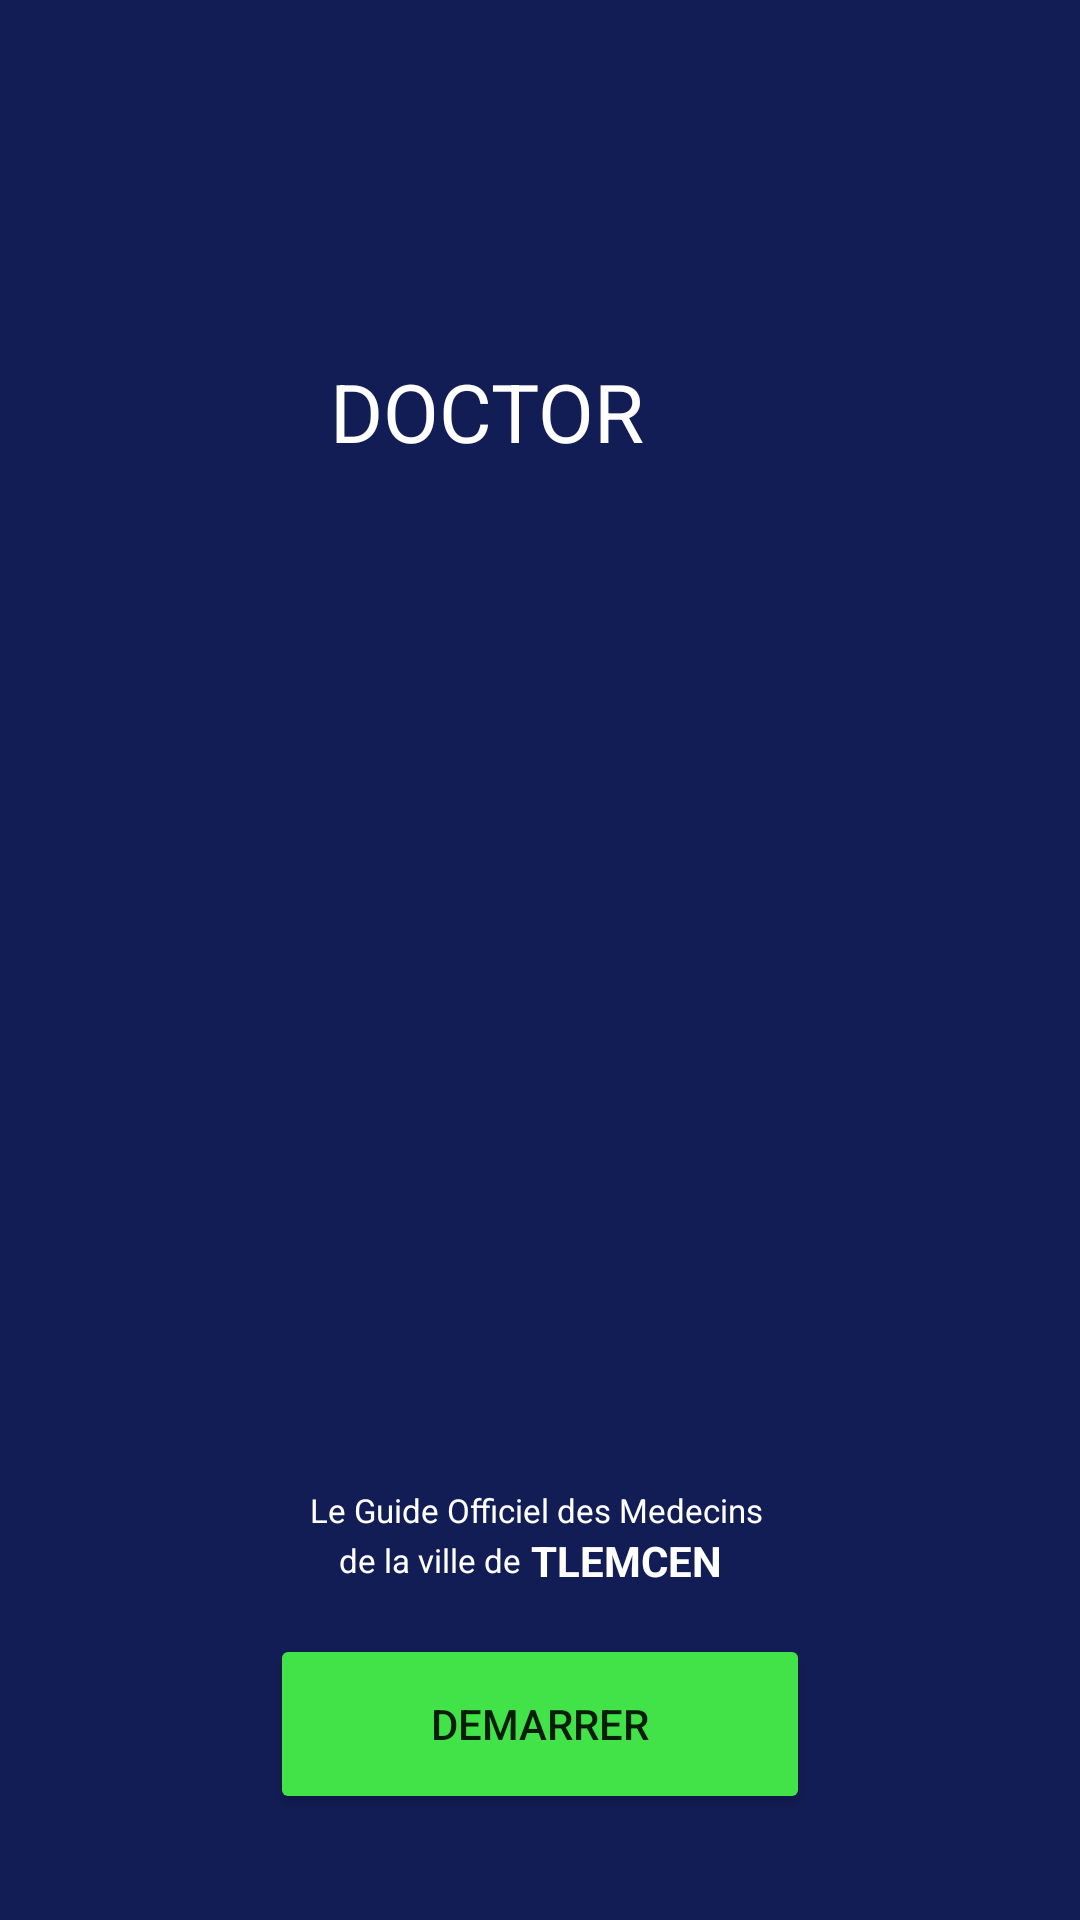

Here is an Android app screen rendered from its layout file. Give the layout XML and the strings, colors and styles it references.
<!-- AndroidManifest.xml: activity theme Theme.AppCompat.Light.NoActionBar -->
<!-- res/layout/activity_start_page.xml -->
<?xml version="1.0" encoding="utf-8"?>
<LinearLayout
    xmlns:android="http://schemas.android.com/apk/res/android"
    android:layout_width="match_parent"
    android:layout_height="match_parent"
    android:background="#131D55"
    android:orientation="vertical">

    <RelativeLayout
        android:layout_width="match_parent"
        android:layout_height="wrap_content">

<ImageView
    android:layout_width="270dp"
    android:layout_height="270dp"
    android:layout_marginTop="50dp"
    android:layout_centerInParent="true"
    android:src="@drawable/ic_baseline_circle_24"/>


        <TextView
            android:layout_width="match_parent"
            android:layout_height="wrap_content"
            android:layout_marginTop="119dp"
            android:layout_marginLeft="110dp"
            android:textColor="@color/white"
            android:textSize="27sp"
            android:text="DOCTOR"/>
        <TextView
            android:layout_width="match_parent"
            android:layout_height="wrap_content"
            android:layout_marginTop="149dp"
            android:layout_marginLeft="190dp"
            android:textColor="@color/purple_700"
            android:textStyle="bold"
            android:textSize="27sp"
            android:text="FINDER"/>
    </RelativeLayout>
    <TextView
        android:layout_marginTop="176dp"
        android:layout_width="match_parent"
        android:gravity="center"
        android:layout_height="wrap_content"
        android:text="Le Guide Officiel des Medecins "
        android:textSize="11sp"
        android:textColor="@color/white"/>
<LinearLayout
    android:layout_width="match_parent"
    android:layout_height="wrap_content"
    android:gravity="center"
    android:orientation="horizontal">
    <TextView
        android:layout_width="64dp"
        android:layout_height="wrap_content"
        android:text="de la ville de  "
        android:textSize="11sp"
        android:layout_marginLeft="10dp"
        android:textColor="@color/white"/>
    <TextView
        android:layout_width="80dp"
        android:layout_height="wrap_content"
        android:layout_gravity="center"
        android:text="TLEMCEN  "
        android:textStyle="bold"
        android:textSize="14sp"
        android:textColor="@color/white"/>
</LinearLayout>

    <Button
        android:layout_marginTop="15dp"
        android:id="@+id/btn_start_page"
        android:layout_width="180dp"
        android:layout_gravity="center"
        android:layout_height="60dp"
        android:text="DEMARRER"
        android:backgroundTint="#42E348"/>
</LinearLayout>
<!-- resources referenced by this layout -->
<resources>
  <color name="purple_700">#131D55</color>
  <color name="white">#FFFFFFFF</color>
</resources>
